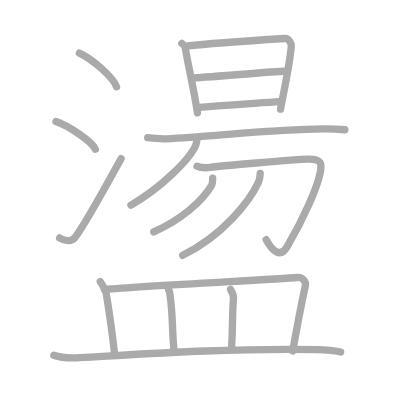
t = 0.00 s
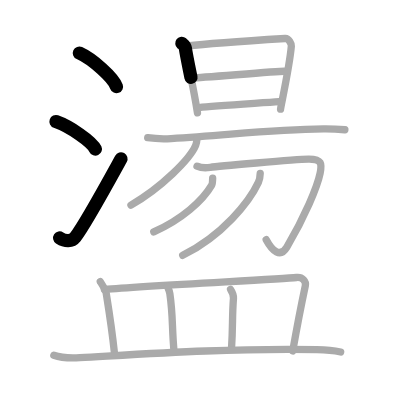
t = 3.50 s
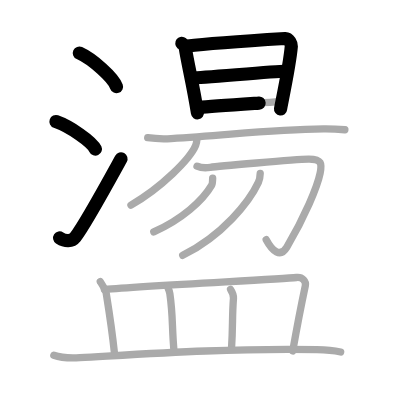
t = 6.75 s
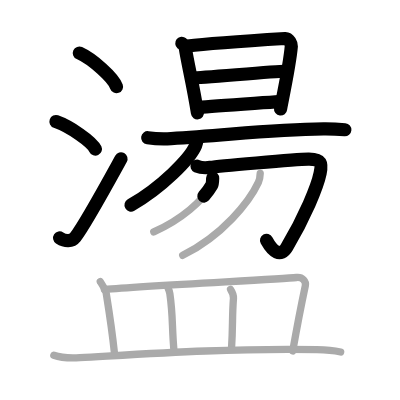
t = 10.25 s
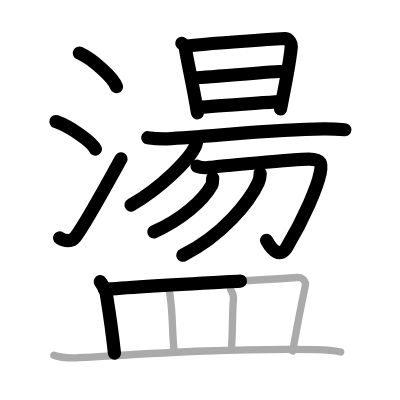
t = 13.50 s
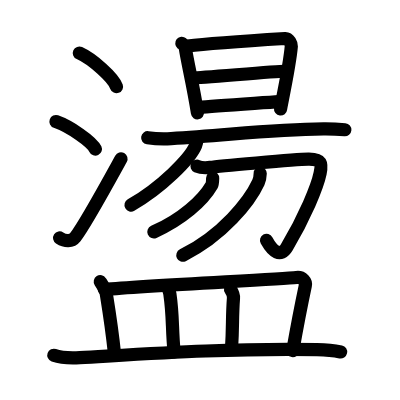
t = 17.00 s

The animated SVG that drew these frames (rendered in a browser with its animation timeline set to each time). Animation: 17 SMIL elements (animate=17); one cycle of 17.00 s.

<?xml version="1.0" standalone="no"?>
<!DOCTYPE svg PUBLIC "-//W3C//DTD SVG 1.1//EN"   "http://www.w3.org/Graphics/SVG/1.1/DTD/svg11.dtd">
<svg width="400px" height="400px"  version="1.1" xmlns="http://www.w3.org/2000/svg">
  <defs>
    <marker id="Triangle" viewBox="0 0 10 10" refX="0" refY="5" markerUnits="strokeWidth" markerWidth="3" style="stroke-opacity:0%;fill:#aaaaaa;" markerHeight="2" orient="auto">
      <path d="M 0 0 L 10 5 L 0 10 z" />
    </marker>
    
    <marker id="Arrow" viewBox="0 0 10 10" refX="5" refY="5" markerUnits="strokeWidth" markerWidth="1.8" style="stroke-opacity:0%;fill:#770000;" markerHeight="2" orient="auto">
      <path d="M 0 4 L 6 4 L 4 1 L 10 5 L 4 9 L 6 6 L 0 6 z" />
        <circle cx="5" cy="5" r="5" />
      </marker>
    
    <marker id="TriangleRed" viewBox="0 0 10 10" refX="0" refY="5" markerUnits="strokeWidth" markerWidth="3" style="stroke-opacity:0%;fill:#CC0000;" markerHeight="2" orient="auto">
      <path d="M 0 0 L 10 5 L 0 10 z" />
    </marker>
    
    <marker id="ArrowRed" viewBox="0 0 10 10" refX="5" refY="5" markerUnits="strokeWidth" markerWidth="1.8" style="stroke-opacity:0%;fill:#CC0000;" markerHeight="2" orient="auto">
      <path d="M 0 4 L 6 4 L 4 1 L 10 5 L 4 9 L 6 6 L 0 6 z" />
        <circle cx="5" cy="5" r="5" />
      </marker>
    
  </defs>
  
  <path style="fill:#ffffff; fill-opacity:100%; fill-rule:evenodd; stroke-width:0;" d="M 0 0 L 400px 0 L 400px 400px L 0 400px L 0 0" />

  <g transform="scale(3.6697247706422 3.6697247706422)">
<path style="fill:none; fill-opacity:0%; fill-rule:evenodd; stroke:#aaaaaa; stroke-opacity:100%; stroke-width: 1.5pt; stroke-linejoin:round; stroke-linecap:round;" d="M21.63 14.46c3.57 1.62 9.22 6.65 10.12 9.16"></path>
<path style="fill:none; fill-opacity:0%; fill-rule:evenodd; stroke:#aaaaaa; stroke-opacity:100%; stroke-width: 1.5pt; stroke-linejoin:round; stroke-linecap:round;" d="M15.25 33.13c3.79 1.33 9.8 5.46 10.75 7.53"></path>
<path style="fill:none; fill-opacity:0%; fill-rule:evenodd; stroke:#aaaaaa; stroke-opacity:100%; stroke-width: 1.5pt; stroke-linejoin:round; stroke-linecap:round;" d="M16.25 64.84c1.5 0.99 3.31 1.03 4.25-0.19c2.75-3.55 10-16.88 12.5-21.41"></path>
<path style="fill:none; fill-opacity:0%; fill-rule:evenodd; stroke:#aaaaaa; stroke-opacity:100%; stroke-width: 1.5pt; stroke-linejoin:round; stroke-linecap:round;" d="M49.55 11.81c0.3 0.25 0.86 0.68 0.95 1.27c0.62 4.13 2.15 10.2 3.31 17.69"></path>
<path style="fill:none; fill-opacity:0%; fill-rule:evenodd; stroke:#aaaaaa; stroke-opacity:100%; stroke-width: 1.5pt; stroke-linejoin:round; stroke-linecap:round;" d="M51.11 12.53c4.89-0.59 20.32-1.65 26.58-2.04c1.09-0.07 1.74 1.6 1.7 2.05c-0.47 5.57-2.94 16.75-2.94 17.2"></path>
<path style="fill:none; fill-opacity:0%; fill-rule:evenodd; stroke:#aaaaaa; stroke-opacity:100%; stroke-width: 1.5pt; stroke-linejoin:round; stroke-linecap:round;" d="M52.59 21.22c1.94 0 22.66-1.8 24.86-1.8"></path>
<path style="fill:none; fill-opacity:0%; fill-rule:evenodd; stroke:#aaaaaa; stroke-opacity:100%; stroke-width: 1.5pt; stroke-linejoin:round; stroke-linecap:round;" d="M54.27 29.3c3.95-0.44 16.83-1.22 21.75-1.59"></path>
<path style="fill:none; fill-opacity:0%; fill-rule:evenodd; stroke:#aaaaaa; stroke-opacity:100%; stroke-width: 1.5pt; stroke-linejoin:round; stroke-linecap:round;" d="M40.25 37.53c1.67 0.24 4.73 0.34 6.38 0.24c16.68-1.04 27.52-2.48 41.52-2.64c2.77-0.03 4.44 0.11 5.83 0.23"></path>
<path style="fill:none; fill-opacity:0%; fill-rule:evenodd; stroke:#aaaaaa; stroke-opacity:100%; stroke-width: 1.5pt; stroke-linejoin:round; stroke-linecap:round;" d="M53.66 37.87c-0.02 0.44-0.08 1.13-0.34 1.75c-1.51 3.67-9.35 11.49-17.63 16.26"></path>
<path style="fill:none; fill-opacity:0%; fill-rule:evenodd; stroke:#aaaaaa; stroke-opacity:100%; stroke-width: 1.5pt; stroke-linejoin:round; stroke-linecap:round;" d="M53.69 45.29c0.85 0.38 2.12 0.53 3.63 0.32c1.51-0.21 23.03-2.2 26.72-2.25c3.69-0.05 3.71 1.23 3.19 3.87C86.5 50.85 83 59.25 78.17 67.32c-1.78 2.97-3.92 1.18-5.63-2"></path>
<path style="fill:none; fill-opacity:0%; fill-rule:evenodd; stroke:#aaaaaa; stroke-opacity:100%; stroke-width: 1.5pt; stroke-linejoin:round; stroke-linecap:round;" d="M57.95 48.53c-0.01 0.31-0.01 1.51-0.26 1.94c-2.44 4.24-8.22 9.38-15.78 12.73"></path>
<path style="fill:none; fill-opacity:0%; fill-rule:evenodd; stroke:#aaaaaa; stroke-opacity:100%; stroke-width: 1.5pt; stroke-linejoin:round; stroke-linecap:round;" d="M70.91 47.25c-0.02 0.62-0.09 1.59-0.5 2.46c-2.39 5.17-9.75 14.49-20.62 19.86"></path>
<path style="fill:none; fill-opacity:0%; fill-rule:evenodd; stroke:#aaaaaa; stroke-opacity:100%; stroke-width: 1.5pt; stroke-linejoin:round; stroke-linecap:round;" d="M27.33 76.76c0.64 1 1.47 2.25 1.6 3.1c1.08 6.75 1.53 9.47 2.26 16.39"></path>
<path style="fill:none; fill-opacity:0%; fill-rule:evenodd; stroke:#aaaaaa; stroke-opacity:100%; stroke-width: 1.5pt; stroke-linejoin:round; stroke-linecap:round;" d="M28.43 78.88c12.07-1.13 47.62-2.72 52.37-3.26c1.65-0.19 2.64 1.11 2.4 2.22c-0.97 4.57-2.44 12.17-3.43 17.8"></path>
<path style="fill:none; fill-opacity:0%; fill-rule:evenodd; stroke:#aaaaaa; stroke-opacity:100%; stroke-width: 1.5pt; stroke-linejoin:round; stroke-linecap:round;" d="M45.64 78.1c0.27 0.64 0.54 1.18 0.65 1.98c0.91 6.27 0.51 9.18 1.15 15.85"></path>
<path style="fill:none; fill-opacity:0%; fill-rule:evenodd; stroke:#aaaaaa; stroke-opacity:100%; stroke-width: 1.5pt; stroke-linejoin:round; stroke-linecap:round;" d="M62.83 78.86c0.42 0.64 0.85 1.57 0.79 2.41c-0.4 5.36-0.12 7.23-0.53 13.7"></path>
<path style="fill:none; fill-opacity:0%; fill-rule:evenodd; stroke:#aaaaaa; stroke-opacity:100%; stroke-width: 1.5pt; stroke-linejoin:round; stroke-linecap:round;" d="M14.67 96.81c1.85 0.66 5.23 0.77 7.08 0.66c19.22-1.1 39.81-2.59 64.62-2.2c3.08 0.05 4.93 0.31 6.46 0.64"></path>

<path style="fill:none; fill-opacity:0%; fill-rule:evenodd; stroke:#000000; stroke-opacity:100%; stroke-width: 2.7pt; stroke-linejoin:round; stroke-linecap:round;" d="M21.63 14.46c3.57 1.62 9.22 6.65 10.12 9.16" pathLength="100" stroke-dashoffset="100" stroke-dasharray="100 105"><animate id="dashAnim1" attributeName="stroke-dashoffset" from="100" to="0" dur="1s" calcMode="linear" fill="freeze"/></path>
<path style="fill:none; fill-opacity:0%; fill-rule:evenodd; stroke:#000000; stroke-opacity:100%; stroke-width: 2.7pt; stroke-linejoin:round; stroke-linecap:round;" d="M15.25 33.13c3.79 1.33 9.8 5.46 10.75 7.53" pathLength="100" stroke-dashoffset="100" stroke-dasharray="100 105"><animate id="dashAnim2" attributeName="stroke-dashoffset" from="100" to="0" dur="1s" calcMode="linear" begin="dashAnim1.end" fill="freeze"/></path>
<path style="fill:none; fill-opacity:0%; fill-rule:evenodd; stroke:#000000; stroke-opacity:100%; stroke-width: 2.7pt; stroke-linejoin:round; stroke-linecap:round;" d="M16.25 64.84c1.5 0.99 3.31 1.03 4.25-0.19c2.75-3.55 10-16.88 12.5-21.41" pathLength="100" stroke-dashoffset="100" stroke-dasharray="100 105"><animate id="dashAnim3" attributeName="stroke-dashoffset" from="100" to="0" dur="1s" calcMode="linear" begin="dashAnim2.end" fill="freeze"/></path>
<path style="fill:none; fill-opacity:0%; fill-rule:evenodd; stroke:#000000; stroke-opacity:100%; stroke-width: 2.7pt; stroke-linejoin:round; stroke-linecap:round;" d="M49.55 11.81c0.3 0.25 0.86 0.68 0.95 1.27c0.62 4.13 2.15 10.2 3.31 17.69" pathLength="100" stroke-dashoffset="100" stroke-dasharray="100 105"><animate id="dashAnim4" attributeName="stroke-dashoffset" from="100" to="0" dur="1s" calcMode="linear" begin="dashAnim3.end" fill="freeze"/></path>
<path style="fill:none; fill-opacity:0%; fill-rule:evenodd; stroke:#000000; stroke-opacity:100%; stroke-width: 2.7pt; stroke-linejoin:round; stroke-linecap:round;" d="M51.11 12.53c4.89-0.59 20.32-1.65 26.58-2.04c1.09-0.07 1.74 1.6 1.7 2.05c-0.47 5.57-2.94 16.75-2.94 17.2" pathLength="100" stroke-dashoffset="100" stroke-dasharray="100 105"><animate id="dashAnim5" attributeName="stroke-dashoffset" from="100" to="0" dur="1s" calcMode="linear" begin="dashAnim4.end" fill="freeze"/></path>
<path style="fill:none; fill-opacity:0%; fill-rule:evenodd; stroke:#000000; stroke-opacity:100%; stroke-width: 2.7pt; stroke-linejoin:round; stroke-linecap:round;" d="M52.59 21.22c1.94 0 22.66-1.8 24.86-1.8" pathLength="100" stroke-dashoffset="100" stroke-dasharray="100 105"><animate id="dashAnim6" attributeName="stroke-dashoffset" from="100" to="0" dur="1s" calcMode="linear" begin="dashAnim5.end" fill="freeze"/></path>
<path style="fill:none; fill-opacity:0%; fill-rule:evenodd; stroke:#000000; stroke-opacity:100%; stroke-width: 2.7pt; stroke-linejoin:round; stroke-linecap:round;" d="M54.27 29.3c3.95-0.44 16.83-1.22 21.75-1.59" pathLength="100" stroke-dashoffset="100" stroke-dasharray="100 105"><animate id="dashAnim7" attributeName="stroke-dashoffset" from="100" to="0" dur="1s" calcMode="linear" begin="dashAnim6.end" fill="freeze"/></path>
<path style="fill:none; fill-opacity:0%; fill-rule:evenodd; stroke:#000000; stroke-opacity:100%; stroke-width: 2.7pt; stroke-linejoin:round; stroke-linecap:round;" d="M40.25 37.53c1.67 0.24 4.73 0.34 6.38 0.24c16.68-1.04 27.52-2.48 41.52-2.64c2.77-0.03 4.44 0.11 5.83 0.23" pathLength="100" stroke-dashoffset="100" stroke-dasharray="100 105"><animate id="dashAnim8" attributeName="stroke-dashoffset" from="100" to="0" dur="1s" calcMode="linear" begin="dashAnim7.end" fill="freeze"/></path>
<path style="fill:none; fill-opacity:0%; fill-rule:evenodd; stroke:#000000; stroke-opacity:100%; stroke-width: 2.7pt; stroke-linejoin:round; stroke-linecap:round;" d="M53.66 37.87c-0.02 0.44-0.08 1.13-0.34 1.75c-1.51 3.67-9.35 11.49-17.63 16.26" pathLength="100" stroke-dashoffset="100" stroke-dasharray="100 105"><animate id="dashAnim9" attributeName="stroke-dashoffset" from="100" to="0" dur="1s" calcMode="linear" begin="dashAnim8.end" fill="freeze"/></path>
<path style="fill:none; fill-opacity:0%; fill-rule:evenodd; stroke:#000000; stroke-opacity:100%; stroke-width: 2.7pt; stroke-linejoin:round; stroke-linecap:round;" d="M53.69 45.29c0.85 0.38 2.12 0.53 3.63 0.32c1.51-0.21 23.03-2.2 26.72-2.25c3.69-0.05 3.71 1.23 3.19 3.87C86.5 50.85 83 59.25 78.17 67.32c-1.78 2.97-3.92 1.18-5.63-2" pathLength="100" stroke-dashoffset="100" stroke-dasharray="100 105"><animate id="dashAnim10" attributeName="stroke-dashoffset" from="100" to="0" dur="1s" calcMode="linear" begin="dashAnim9.end" fill="freeze"/></path>
<path style="fill:none; fill-opacity:0%; fill-rule:evenodd; stroke:#000000; stroke-opacity:100%; stroke-width: 2.7pt; stroke-linejoin:round; stroke-linecap:round;" d="M57.95 48.53c-0.01 0.31-0.01 1.51-0.26 1.94c-2.44 4.24-8.22 9.38-15.78 12.73" pathLength="100" stroke-dashoffset="100" stroke-dasharray="100 105"><animate id="dashAnim11" attributeName="stroke-dashoffset" from="100" to="0" dur="1s" calcMode="linear" begin="dashAnim10.end" fill="freeze"/></path>
<path style="fill:none; fill-opacity:0%; fill-rule:evenodd; stroke:#000000; stroke-opacity:100%; stroke-width: 2.7pt; stroke-linejoin:round; stroke-linecap:round;" d="M70.91 47.25c-0.02 0.62-0.09 1.59-0.5 2.46c-2.39 5.17-9.75 14.49-20.62 19.86" pathLength="100" stroke-dashoffset="100" stroke-dasharray="100 105"><animate id="dashAnim12" attributeName="stroke-dashoffset" from="100" to="0" dur="1s" calcMode="linear" begin="dashAnim11.end" fill="freeze"/></path>
<path style="fill:none; fill-opacity:0%; fill-rule:evenodd; stroke:#000000; stroke-opacity:100%; stroke-width: 2.7pt; stroke-linejoin:round; stroke-linecap:round;" d="M27.33 76.76c0.64 1 1.47 2.25 1.6 3.1c1.08 6.75 1.53 9.47 2.26 16.39" pathLength="100" stroke-dashoffset="100" stroke-dasharray="100 105"><animate id="dashAnim13" attributeName="stroke-dashoffset" from="100" to="0" dur="1s" calcMode="linear" begin="dashAnim12.end" fill="freeze"/></path>
<path style="fill:none; fill-opacity:0%; fill-rule:evenodd; stroke:#000000; stroke-opacity:100%; stroke-width: 2.7pt; stroke-linejoin:round; stroke-linecap:round;" d="M28.43 78.88c12.07-1.13 47.62-2.72 52.37-3.26c1.65-0.19 2.64 1.11 2.4 2.22c-0.97 4.57-2.44 12.17-3.43 17.8" pathLength="100" stroke-dashoffset="100" stroke-dasharray="100 105"><animate id="dashAnim14" attributeName="stroke-dashoffset" from="100" to="0" dur="1s" calcMode="linear" begin="dashAnim13.end" fill="freeze"/></path>
<path style="fill:none; fill-opacity:0%; fill-rule:evenodd; stroke:#000000; stroke-opacity:100%; stroke-width: 2.7pt; stroke-linejoin:round; stroke-linecap:round;" d="M45.64 78.1c0.27 0.64 0.54 1.18 0.65 1.98c0.91 6.27 0.51 9.18 1.15 15.85" pathLength="100" stroke-dashoffset="100" stroke-dasharray="100 105"><animate id="dashAnim15" attributeName="stroke-dashoffset" from="100" to="0" dur="1s" calcMode="linear" begin="dashAnim14.end" fill="freeze"/></path>
<path style="fill:none; fill-opacity:0%; fill-rule:evenodd; stroke:#000000; stroke-opacity:100%; stroke-width: 2.7pt; stroke-linejoin:round; stroke-linecap:round;" d="M62.83 78.86c0.42 0.64 0.85 1.57 0.79 2.41c-0.4 5.36-0.12 7.23-0.53 13.7" pathLength="100" stroke-dashoffset="100" stroke-dasharray="100 105"><animate id="dashAnim16" attributeName="stroke-dashoffset" from="100" to="0" dur="1s" calcMode="linear" begin="dashAnim15.end" fill="freeze"/></path>
<path style="fill:none; fill-opacity:0%; fill-rule:evenodd; stroke:#000000; stroke-opacity:100%; stroke-width: 2.7pt; stroke-linejoin:round; stroke-linecap:round;" d="M14.67 96.81c1.85 0.66 5.23 0.77 7.08 0.66c19.22-1.1 39.81-2.59 64.62-2.2c3.08 0.05 4.93 0.31 6.46 0.64" pathLength="100" stroke-dashoffset="100" stroke-dasharray="100 105"><animate id="dashAnim17" attributeName="stroke-dashoffset" from="100" to="0" dur="1s" calcMode="linear" begin="dashAnim16.end" fill="freeze"/></path>

</g>

</svg>  
          
